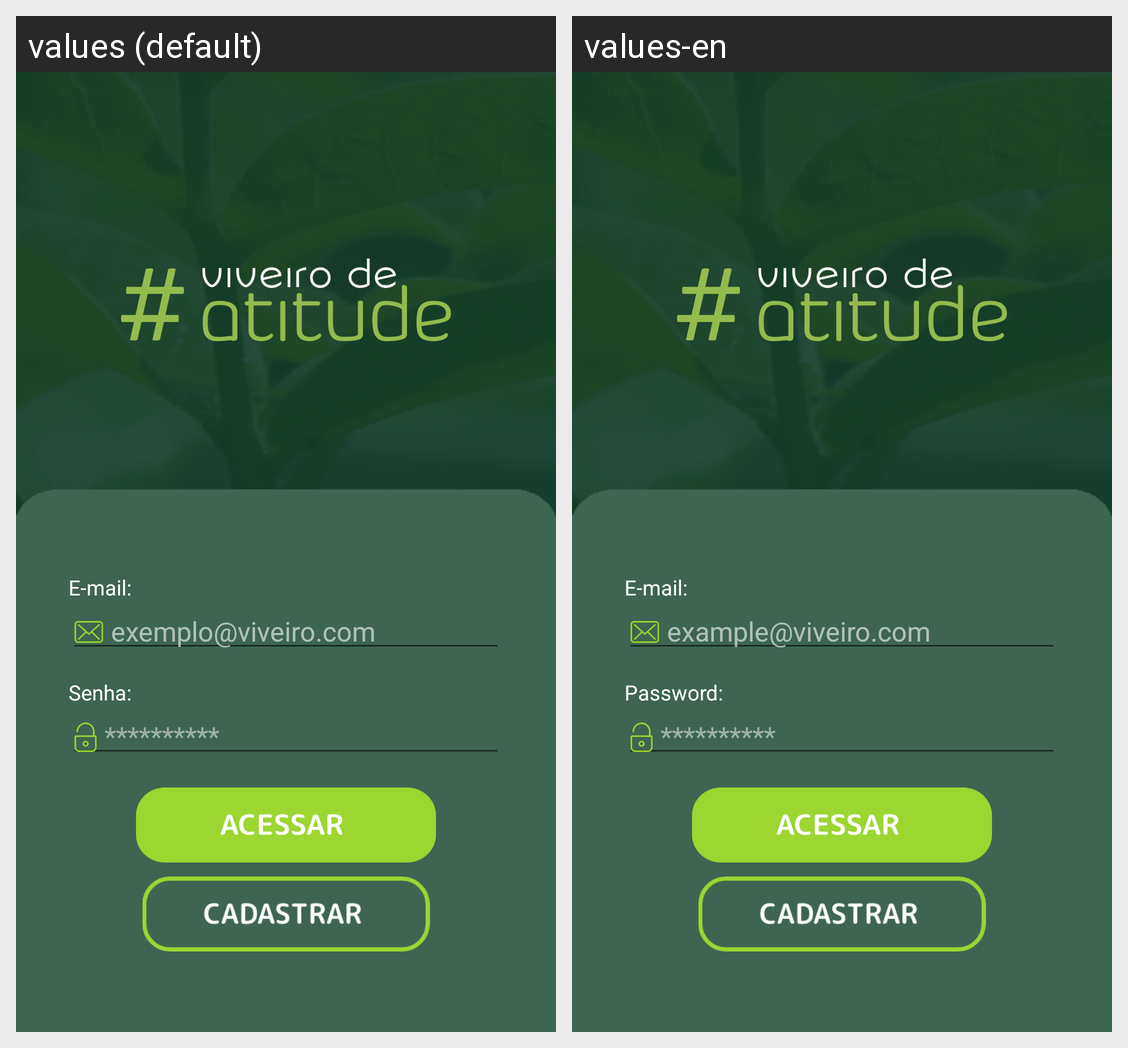

Translations of the strings shown on this Android screen, per locale in the grid:
Android screen res/layout/activity_login_new.xml rendered under 2 locales, left to right: values (default), values-en. Device: Nexus 5 (rendered at 1080×1920; each locale shown at half size, 540×960, under a caption strip naming it); theme AppTheme.
Strings drawn on this screen, with the default value and each locale's value (text and hints the layout hard-codes, and strings that could not be matched under every locale, appear in the picture but are not listed):

e_mail
  values: E-mail:
  values-en: E-mail:  [not translated; the default value is used]

exemplo_viveiro_com
  values: exemplo@viveiro.com
  values-en: example@viveiro.com

senha
  values: Senha:
  values-en: Password:

passHint
  values: **********
  values-en: **********  [not translated; the default value is used]
